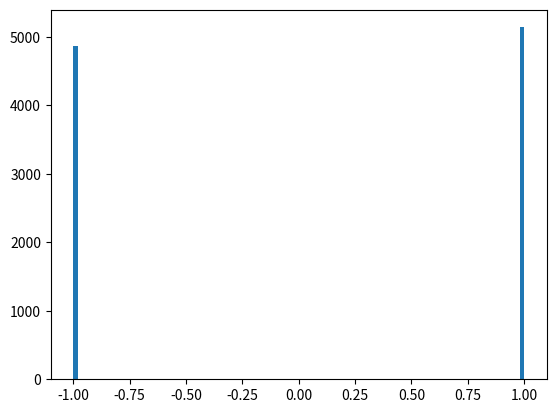
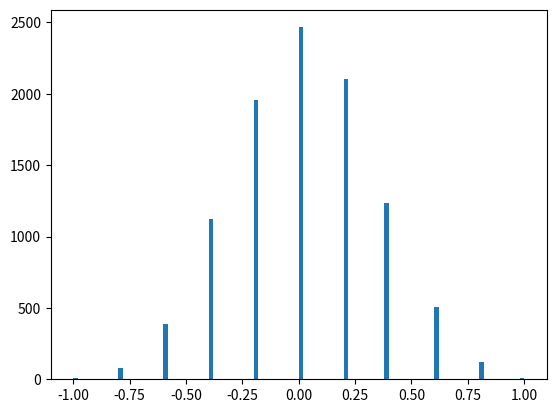
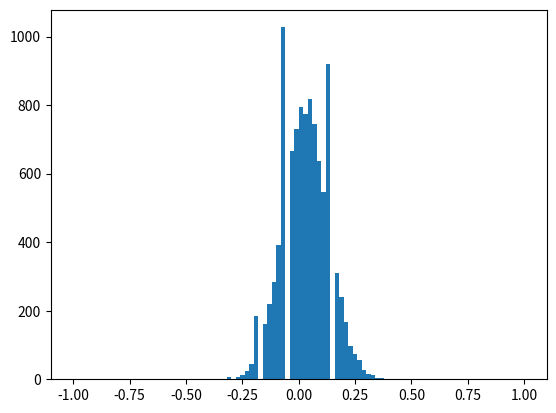
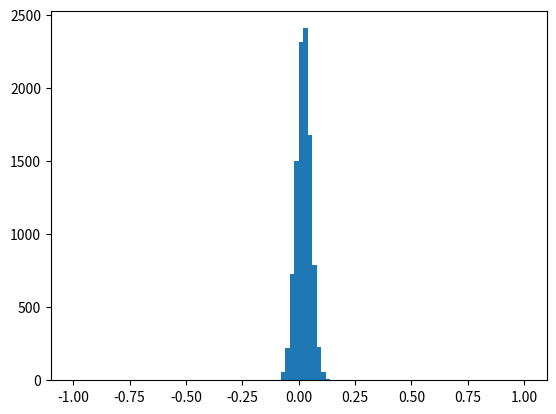

Reproduce these figures in Python, in order.
'''
Created on Nov 27, 2016
@author:Zhiqi Guo
@email: zg475@nyu.edu
'''
import numpy as np 
import matplotlib.pyplot as plt

class investment(object):
    '''
    The investment class inits number of shares to buy(num_positions) and number of times to repeated 
    the test(num_trials). It also contains two methods: get_cumu_ret and get_daily_ret.
    '''
    def __init__(self, num_positions,num_trials):
        '''
        Constructor
        '''
        self.num_positions  = num_positions                     #number of shares to buy in parallel
        self.num_trials = num_trials                            #how many times to randomly repeat the test
        self.position_value = 1000 / self.num_positions         #value to represents the size of each investment


    def get_cumu_ret(self):
        '''
        The method returns cumulative return, which is the outcome of 
        simulation of one day's investment for different choice of positions.
        '''
        uniform_list = np.random.uniform(0,1,self.num_positions)
        result = np.zeros(self.num_positions)
        for i in range(self.num_positions): 
            if uniform_list[i] <= 0.49:
                result[i] = self.position_value*(1-1)
            else:
                result[i] = self.position_value*(1+1)
    
        return sum(result)   

    def get_daily_ret(self):
        '''
        The method return a list contains daily return, every item in the list 
        is the result of simulation of every single day of trading.
        '''
        daily_ret = np.zeros(self.num_trials)
        cumu_ret  = np.zeros(self.num_trials)
        for trial in range(self.num_trials):
            cumu_ret[trial] = self.get_cumu_ret()
            daily_ret[trial] = (cumu_ret[trial]/1000) - 1
        
        return daily_ret
    
def simulate(position,num_trials):
    '''
    The method plot different histograms corresponding to different position choice,
    and also write and save the mean and std deviation of daily return to a txt file.
    '''
    f = open("results.txt", "w")
    for pos in position:
        fig = plt.figure()
        daily_ret = investment(pos,num_trials).get_daily_ret()
        plt.hist(daily_ret,100,range=[-1,1])
        fig.savefig('histogram_'+str(pos)+'_pos.pdf')
        mean = np.mean(daily_ret)
        std = np.std(daily_ret)
        f.write('For position '+str(pos)+' mean is: '+str(mean)+' and std is: '+str(std) + '\n')
    f.flush()
    f.close()

if __name__ == '__main__':
    position = [1, 10, 100, 1000]
    num_trials = 10000
    simulate(position,num_trials)
    
